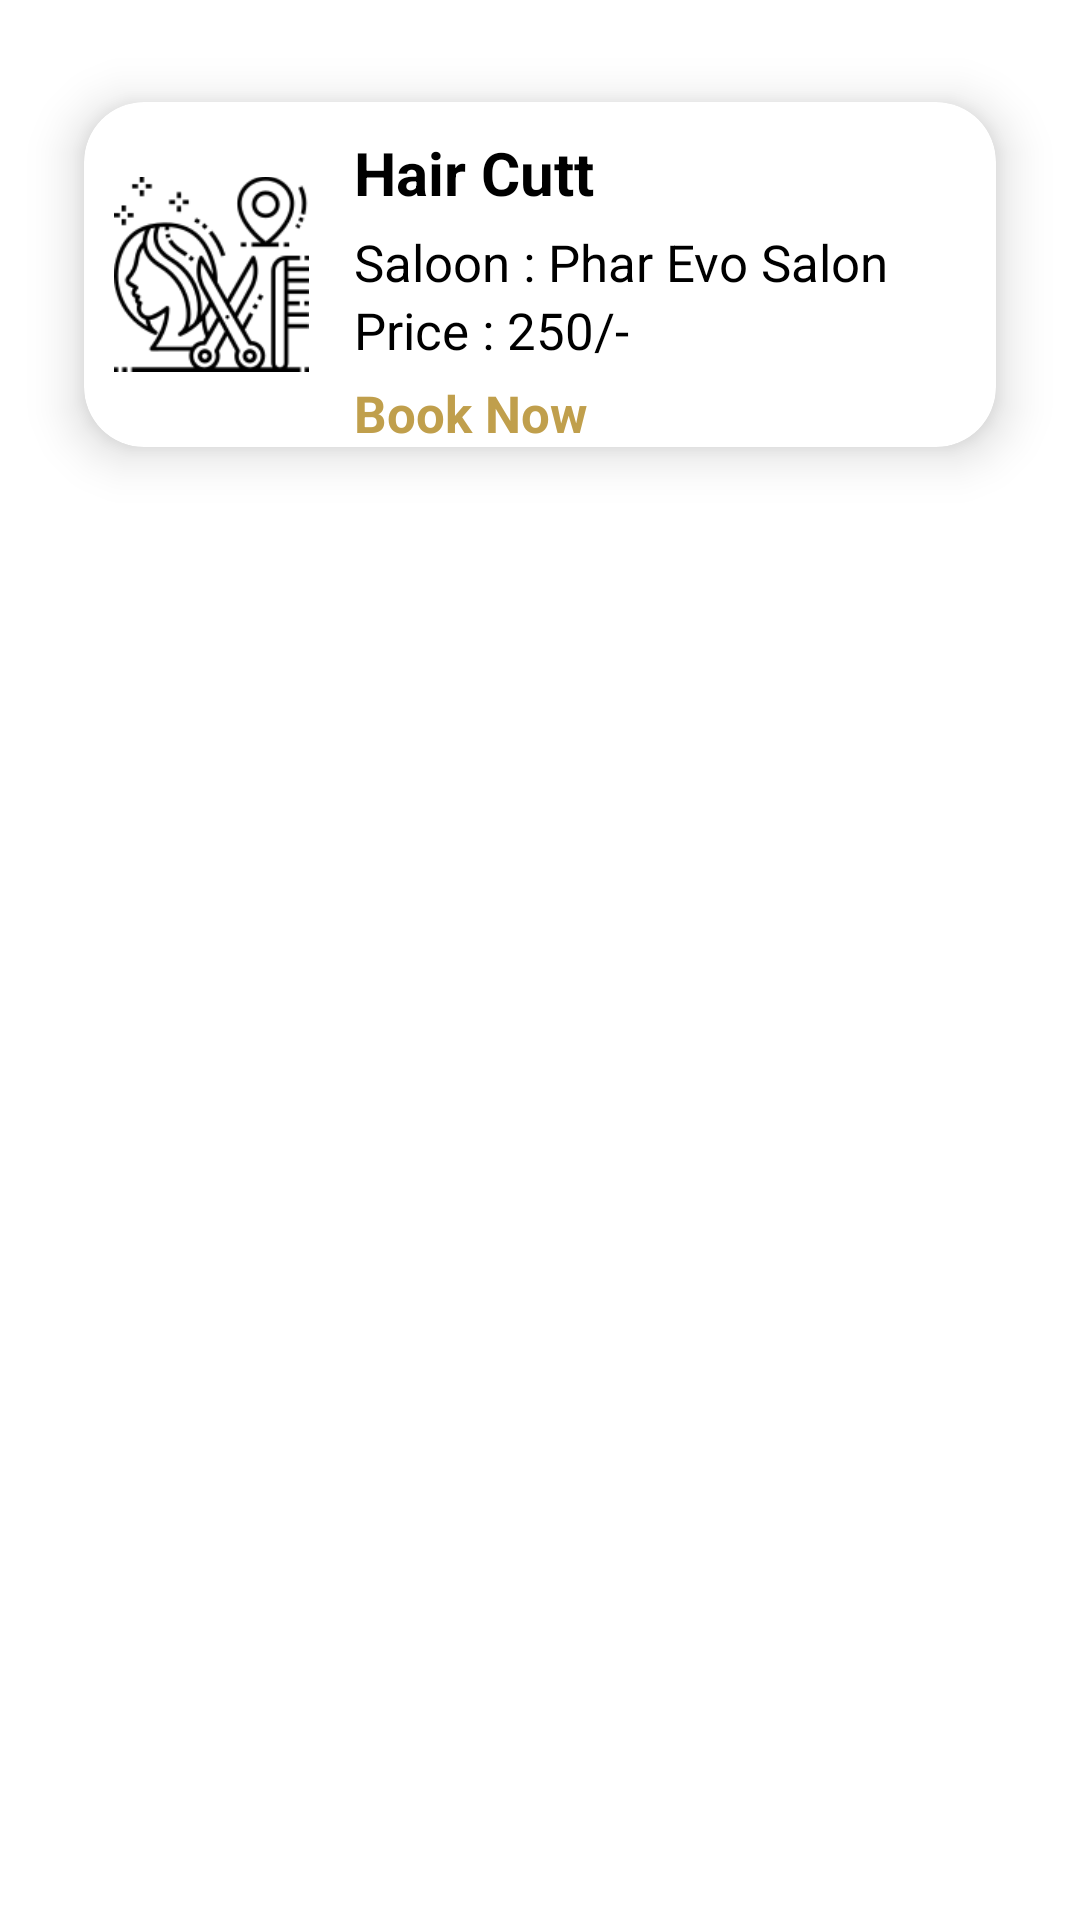

Reconstruct the res/layout file that produces this screen, plus the resources it refers to.
<!-- AndroidManifest.xml: application theme Theme.Beauticia -->
<!-- res/layout/custom_allservice.xml -->
<?xml version="1.0" encoding="utf-8"?>
<LinearLayout xmlns:android="http://schemas.android.com/apk/res/android"
    android:layout_width="match_parent"
    android:layout_height="match_parent"
    xmlns:app="http://schemas.android.com/apk/res-auto">
    <androidx.cardview.widget.CardView
        android:layout_width="match_parent"
        android:layout_height="wrap_content"
        app:cardElevation="10dp"
        app:cardCornerRadius="20dp"
        android:layout_margin="10dp"
        app:cardBackgroundColor="@color/white"
        app:cardMaxElevation="12dp"
        app:cardPreventCornerOverlap="true"
        app:cardUseCompatPadding="true"

        >
   <LinearLayout
       android:layout_width="match_parent"
       android:layout_height="wrap_content"
       android:orientation="horizontal">
       <ImageView
           android:layout_width="150dp"
           android:layout_height="70dp"
           android:layout_gravity="center"
           android:src="@drawable/beauty"
           android:layout_margin="10dp"
           android:id="@+id/img2"
           android:layout_weight="1"
           android:contentDescription="@string/app_name" />

      <LinearLayout
          android:layout_width="match_parent"
          android:layout_height="wrap_content"
          android:orientation="vertical"
          android:layout_weight="1">
          <TextView
              android:layout_width="wrap_content"
              android:layout_height="wrap_content"
              android:text="Hair Cutt"
              android:layout_marginTop="10dp"
              android:textSize="20sp"
              android:id="@+id/sname"
              android:textColor="@color/black"
              android:layout_marginStart="5dp"
              android:layout_weight="1"
              android:textStyle="bold"
              />

          <TextView
              android:layout_width="wrap_content"
              android:layout_height="wrap_content"
              android:text="Saloon : Phar Evo Salon"
              android:layout_marginTop="5dp"
              android:id="@+id/ssname"
              android:layout_marginStart="5dp"
              android:textSize="17sp"
              android:layout_weight="1"
              android:textColor="@color/black"

              />
          <TextView
              android:layout_width="wrap_content"
              android:layout_height="wrap_content"
              android:text="Price : 250/-"
              android:id="@+id/sprice"
              android:layout_marginStart="5dp"
              android:textSize="17sp"
              android:layout_weight="1"
              android:textColor="@color/black"

              />
          <TextView
              android:layout_width="wrap_content"
              android:layout_height="wrap_content"
              android:text="Book Now"
              android:textStyle="bold"
              android:layout_marginTop="5dp"
              android:id="@+id/btn_book"
              android:layout_marginStart="5dp"
              android:textSize="17sp"
              android:layout_weight="1"
              android:textColor="@color/appred"

              />

      </LinearLayout>

   </LinearLayout>




    </androidx.cardview.widget.CardView>
</LinearLayout>
<!-- resources referenced by this layout -->
<resources>
  <color name="appred">#C09F4C</color>
  <color name="black">#FF000000</color>
  <color name="white">#FFFFFFFF</color>
  <!-- drawable beauty: png bitmap (drawable-v24, 7853 bytes) -->
  <string name="app_name">Beauticia</string>
  <style name="Theme.Beauticia" parent="Theme.MaterialComponents.DayNight.NoActionBar">
          
          <item name="colorPrimary">@color/appred</item>
          <item name="colorPrimaryVariant">@color/appred</item>
          <item name="colorOnPrimary">@color/white</item>
          
          <item name="colorSecondary">@color/teal_200</item>
          <item name="colorSecondaryVariant">@color/teal_700</item>
          <item name="colorOnSecondary">@color/black</item>
          
          <item name="android:statusBarColor" tools:targetApi="l">?attr/colorPrimaryVariant</item>
          
      </style>
  <color name="teal_200">#FF03DAC5</color>
  <color name="teal_700">#FF018786</color>
</resources>
